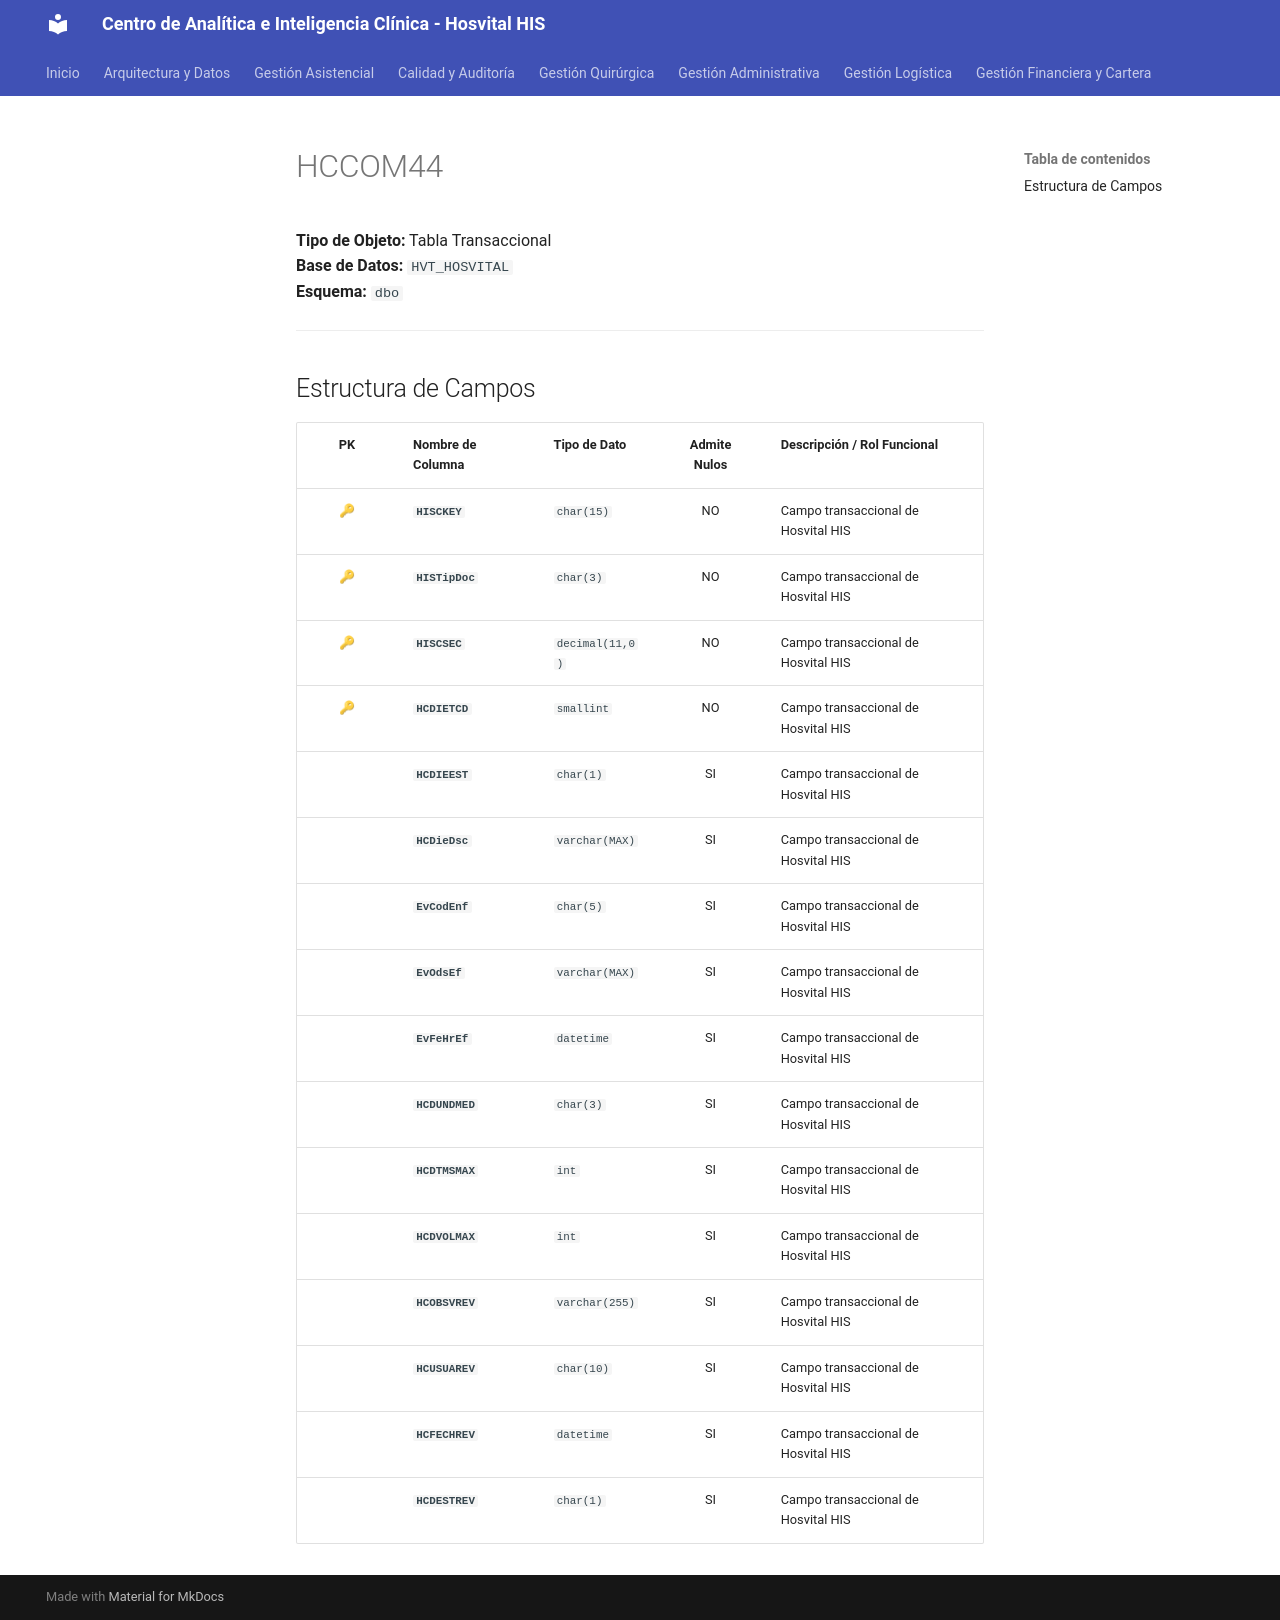

repository: SoporteSaludtech/superset-docs · page: diccionario-general/HCCOM44/index.html · generator: mkdocs

# HCCOM44

**Tipo de Objeto:** Tabla Transaccional  
**Base de Datos:** `HVT_HOSVITAL`  
**Esquema:** `dbo`

---

## Estructura de Campos

| PK | Nombre de Columna | Tipo de Dato | Admite Nulos | Descripción / Rol Funcional |
| :-: | :--- | :--- | :-: | :--- |
| 🔑 | **`HISCKEY`** | `char(15)` | NO | Campo transaccional de Hosvital HIS |
| 🔑 | **`HISTipDoc`** | `char(3)` | NO | Campo transaccional de Hosvital HIS |
| 🔑 | **`HISCSEC`** | `decimal(11,0)` | NO | Campo transaccional de Hosvital HIS |
| 🔑 | **`HCDIETCD`** | `smallint` | NO | Campo transaccional de Hosvital HIS |
|  | **`HCDIEEST`** | `char(1)` | SI | Campo transaccional de Hosvital HIS |
|  | **`HCDieDsc`** | `varchar(MAX)` | SI | Campo transaccional de Hosvital HIS |
|  | **`EvCodEnf`** | `char(5)` | SI | Campo transaccional de Hosvital HIS |
|  | **`EvOdsEf`** | `varchar(MAX)` | SI | Campo transaccional de Hosvital HIS |
|  | **`EvFeHrEf`** | `datetime` | SI | Campo transaccional de Hosvital HIS |
|  | **`HCDUNDMED`** | `char(3)` | SI | Campo transaccional de Hosvital HIS |
|  | **`HCDTMSMAX`** | `int` | SI | Campo transaccional de Hosvital HIS |
|  | **`HCDVOLMAX`** | `int` | SI | Campo transaccional de Hosvital HIS |
|  | **`HCOBSVREV`** | `varchar(255)` | SI | Campo transaccional de Hosvital HIS |
|  | **`HCUSUAREV`** | `char(10)` | SI | Campo transaccional de Hosvital HIS |
|  | **`HCFECHREV`** | `datetime` | SI | Campo transaccional de Hosvital HIS |
|  | **`HCDESTREV`** | `char(1)` | SI | Campo transaccional de Hosvital HIS |
